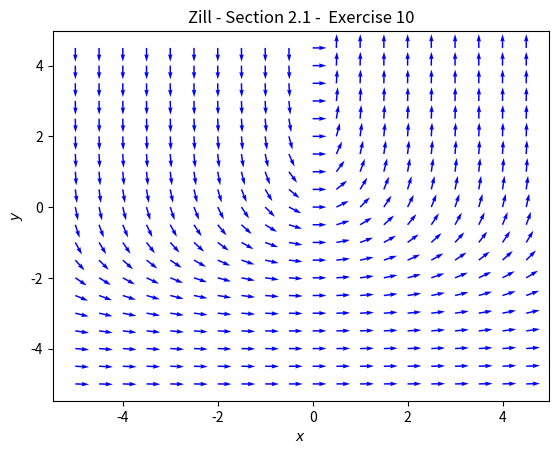

Write the Python code that produced this figure.
#!/usr/bin/env python3
# Zill - Differential Equations with Boundary-Value Problems
# Section 2.1: Exercise 10
import matplotlib.pyplot as plt
import numpy as np

# create grid of x, y coordinates
X, Y = np.meshgrid(np.arange(-5, 5, 0.5), np.arange(-5, 5, 0.5))

# calculate U = dx/dt and V = dy/dt
U = np.ones_like(X)
V = X*np.exp(Y)

# normalize vectors U, V to unit length
magnitude = np.sqrt(U**2 + V**2)
U = U/magnitude
V = V/magnitude

# plot figure and axes
fig, ax = plt.subplots()
q = ax.quiver(X, Y, U, V, color='blue')

# add title and label
plt.xlabel(r"$x$")
plt.ylabel(r"$y$")
plt.title("Zill - Section 2.1 -  Exercise 10")

# show plot
plt.show()

# save plot
fig.savefig("ch02_01_ex10.pdf")
